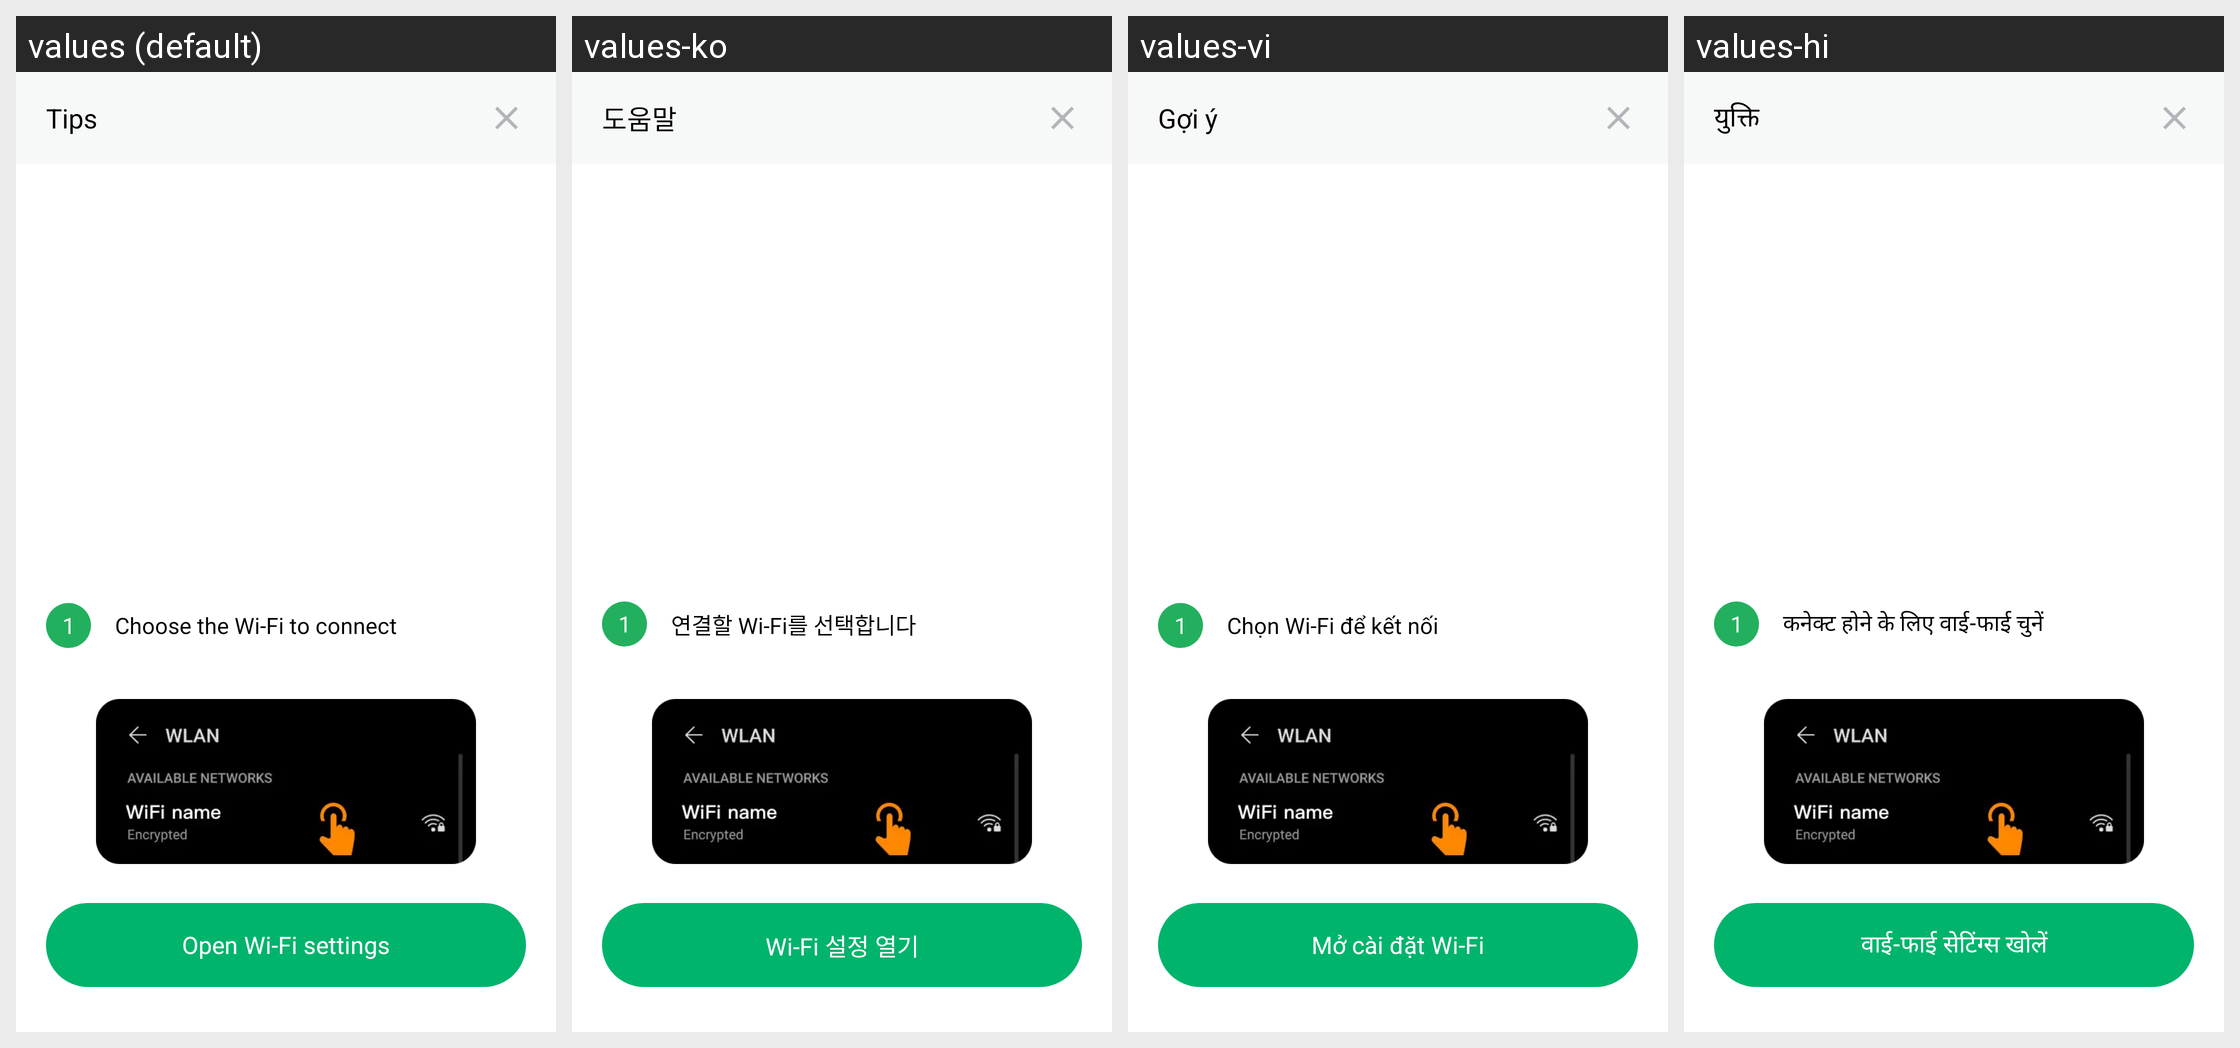

The same Android screen rendered under several of its app's locales, left to right. List the strings drawn on it with the default value and each locale's translation.
Android screen res/layout/layout_dialog_wifi_connect_tips.xml rendered under 4 locales, left to right: values (default), values-ko, values-vi, values-hi. Device: Nexus 5 (rendered at 1080×1920; each locale shown at half size, 540×960, under a caption strip naming it); theme AppTheme.
Other locales in the repository, not shown: values-ar, values-bn, values-bn-rIN, values-de, values-en, values-es, values-fa, values-fr, values-in, values-in-rID, values-it, values-ja, values-ms, values-nl, values-pl, values-pt, values-ru, values-sv, values-th, values-th-rTH, values-tr, values-uk, values-zh, values-zh-rCN, values-zh-rTW.
Strings drawn on this screen, with the default value and each locale's value (text and hints the layout hard-codes, and strings that could not be matched under every locale, appear in the picture but are not listed):

tip
  values: Tips
  values-ko: 도움말
  values-vi: Gợi ý
  values-hi: युक्ति

open_wifi_settings
  values: Open Wi-Fi settings
  values-ko: Wi-Fi 설정 열기
  values-vi: Mở cài đặt Wi-Fi
  values-hi: वाई-फाई सेटिंग्स खोलें

choose_wifi
  values: Choose the Wi-Fi to connect
  values-ko: 연결할 Wi-Fi를 선택합니다
  values-vi: Chọn Wi-Fi để kết nối
  values-hi: कनेक्ट होने के लिए वाई-फाई चुनें
